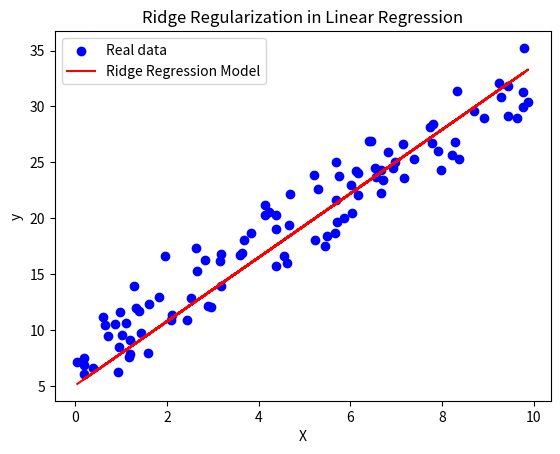

Python code for this plot:
import numpy as np
import matplotlib.pyplot as plt

# L = 1/m * Σ(ŷi-yi)^2 + λ * Σ(w_j^2) - Ridge Regularization L2
# L = 1/m * Σ(ŷi-yi)^2 + λ * Σ|w_j| - Lasso Regularization L1
# L = MSE + λ1 * Σ|wj| + λ2 * Σ(wj^2) - Elastic Net Regularization

np.random.seed(0)
X = np.random.rand(100, 1) * 10
y = 2.5 * X + 7 + np.random.randn(100, 1) * 2

w = np.random.randn(1, 1)
b = 0
learning_rate = 0.001
epochs = 2000
lam = 0.1
m, n = X.shape

for epoch in range(epochs):
    y_pred = X.dot(w) + b
    error = y_pred - y

    dw = (2/m) * (X.T.dot(error) + lam * w) # Ridge
    # dw = (2/m) * X.T.dot(error) + lam * np.sign(w) - Lasso
    # dw = (2/m) * X.T.dot(error) + lam1 * np.sign(w) + 2*lam2 * w - Elastic net
    db = (2/m) * np.sum(error)
    w -= learning_rate * dw
    b -= learning_rate * db

    if epoch % 200 == 0:
        loss = np.mean(error**2) + lam * np.sum(w**2)
        print(f'Epoch {epoch}, Loss: {loss}')

plt.scatter(X, y, color="blue", label="Real data")
plt.plot(X, X.dot(w) + b, color="red", label="Ridge Regression Model")
plt.xlabel("X")
plt.ylabel("y")
plt.title("Ridge Regularization in Linear Regression")
plt.legend()
plt.show()
